The GitHub repository Markelowww/diplom contains a labelled image folder "dataset_main" with 4 categories: AMD, CSR, DME, ERM. Examples follow, each with its label.

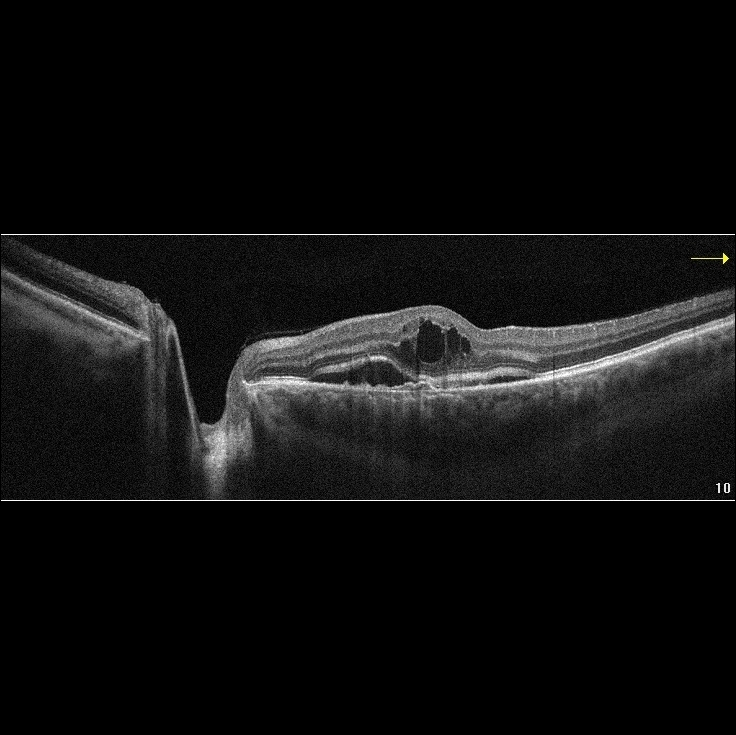
Label: AMD

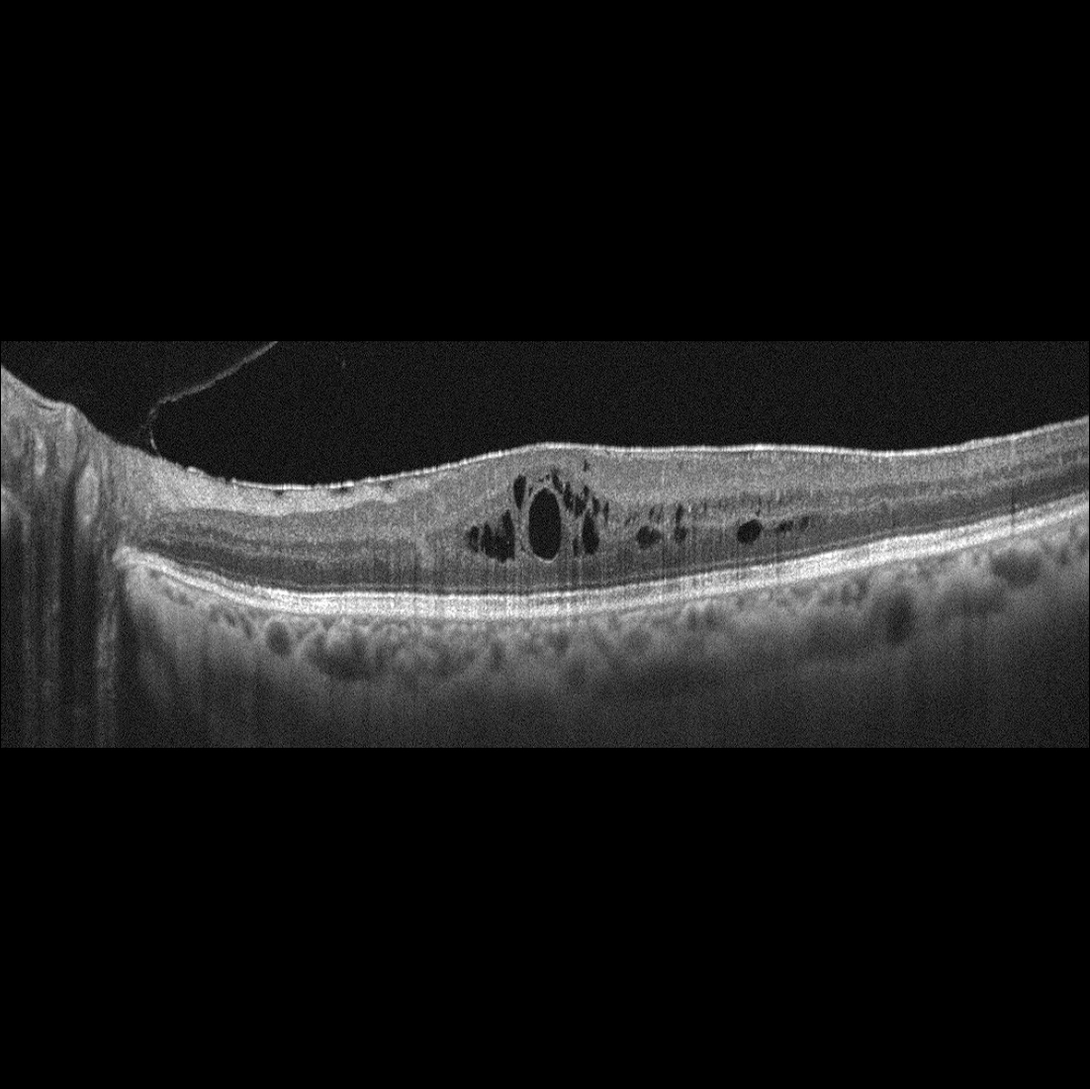
Label: ERM

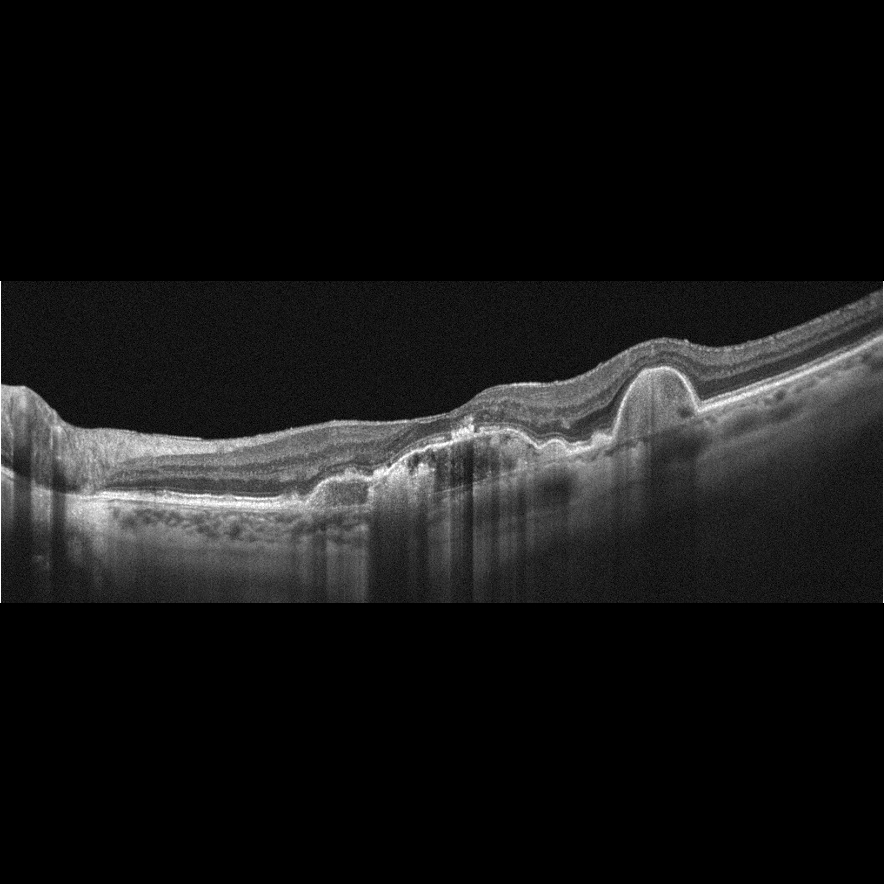
Label: AMD

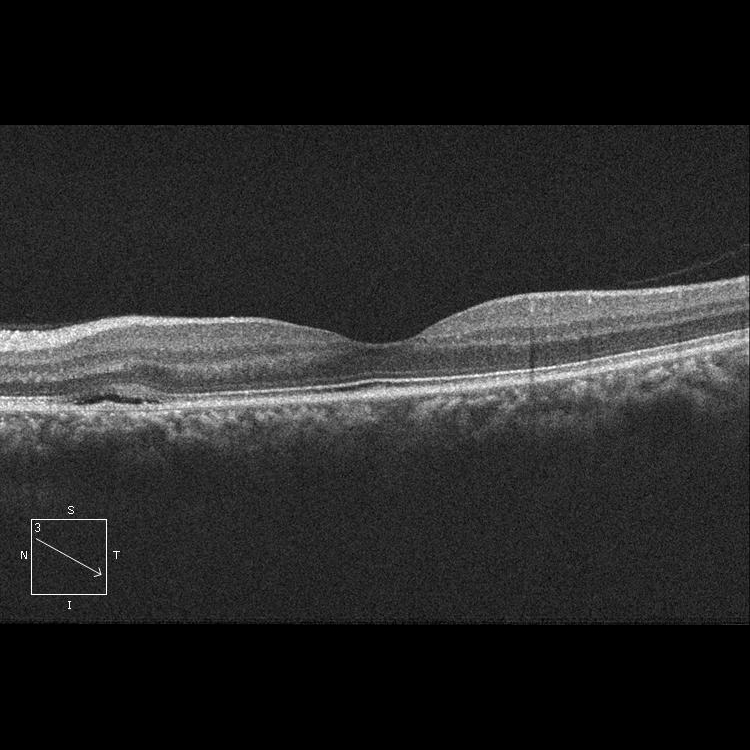
Label: CSR

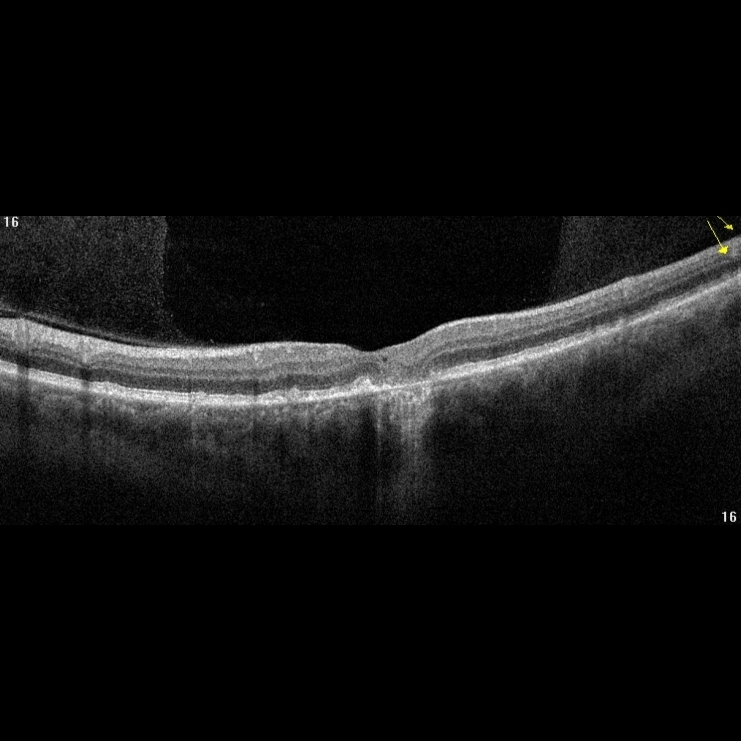
Label: AMD

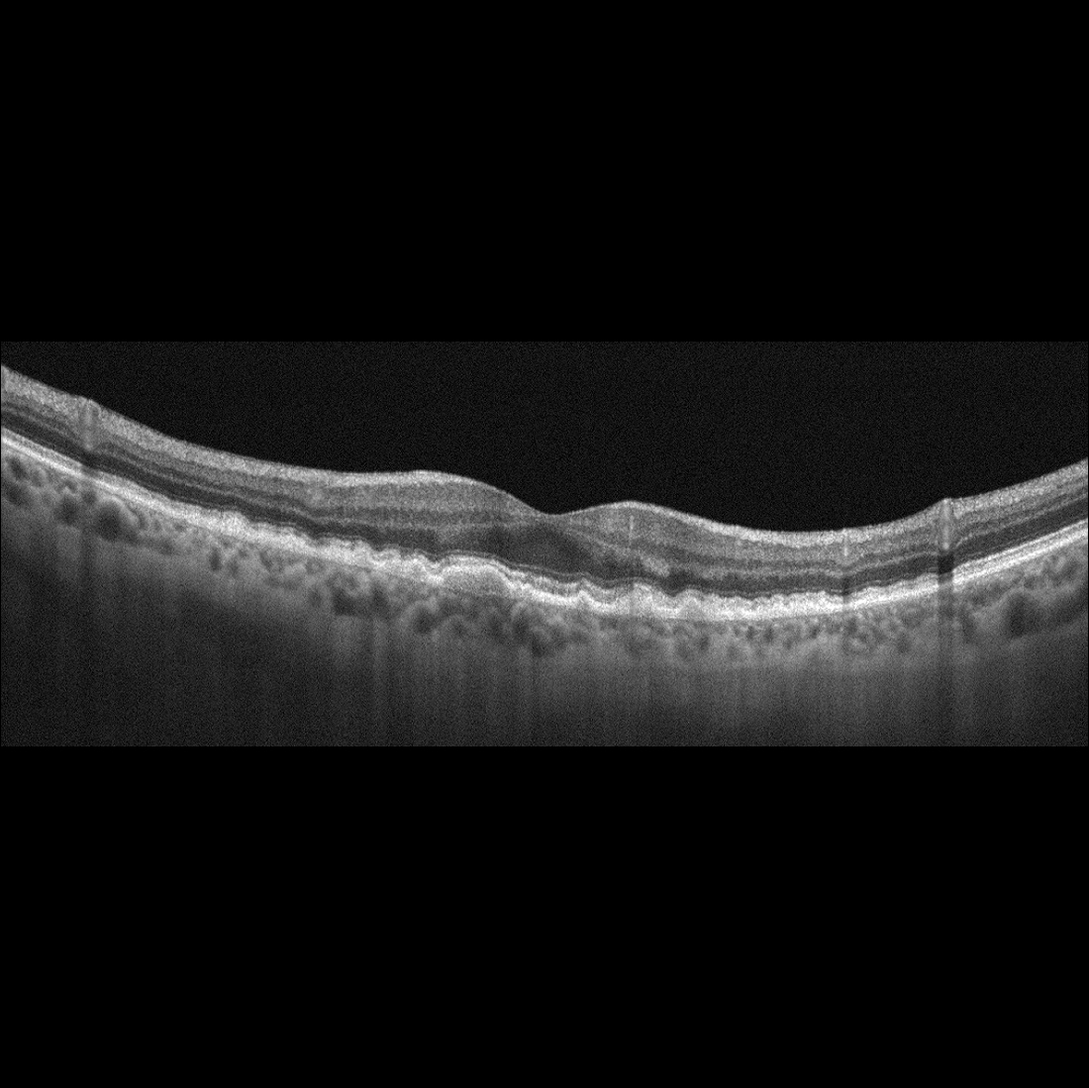
Label: AMD
